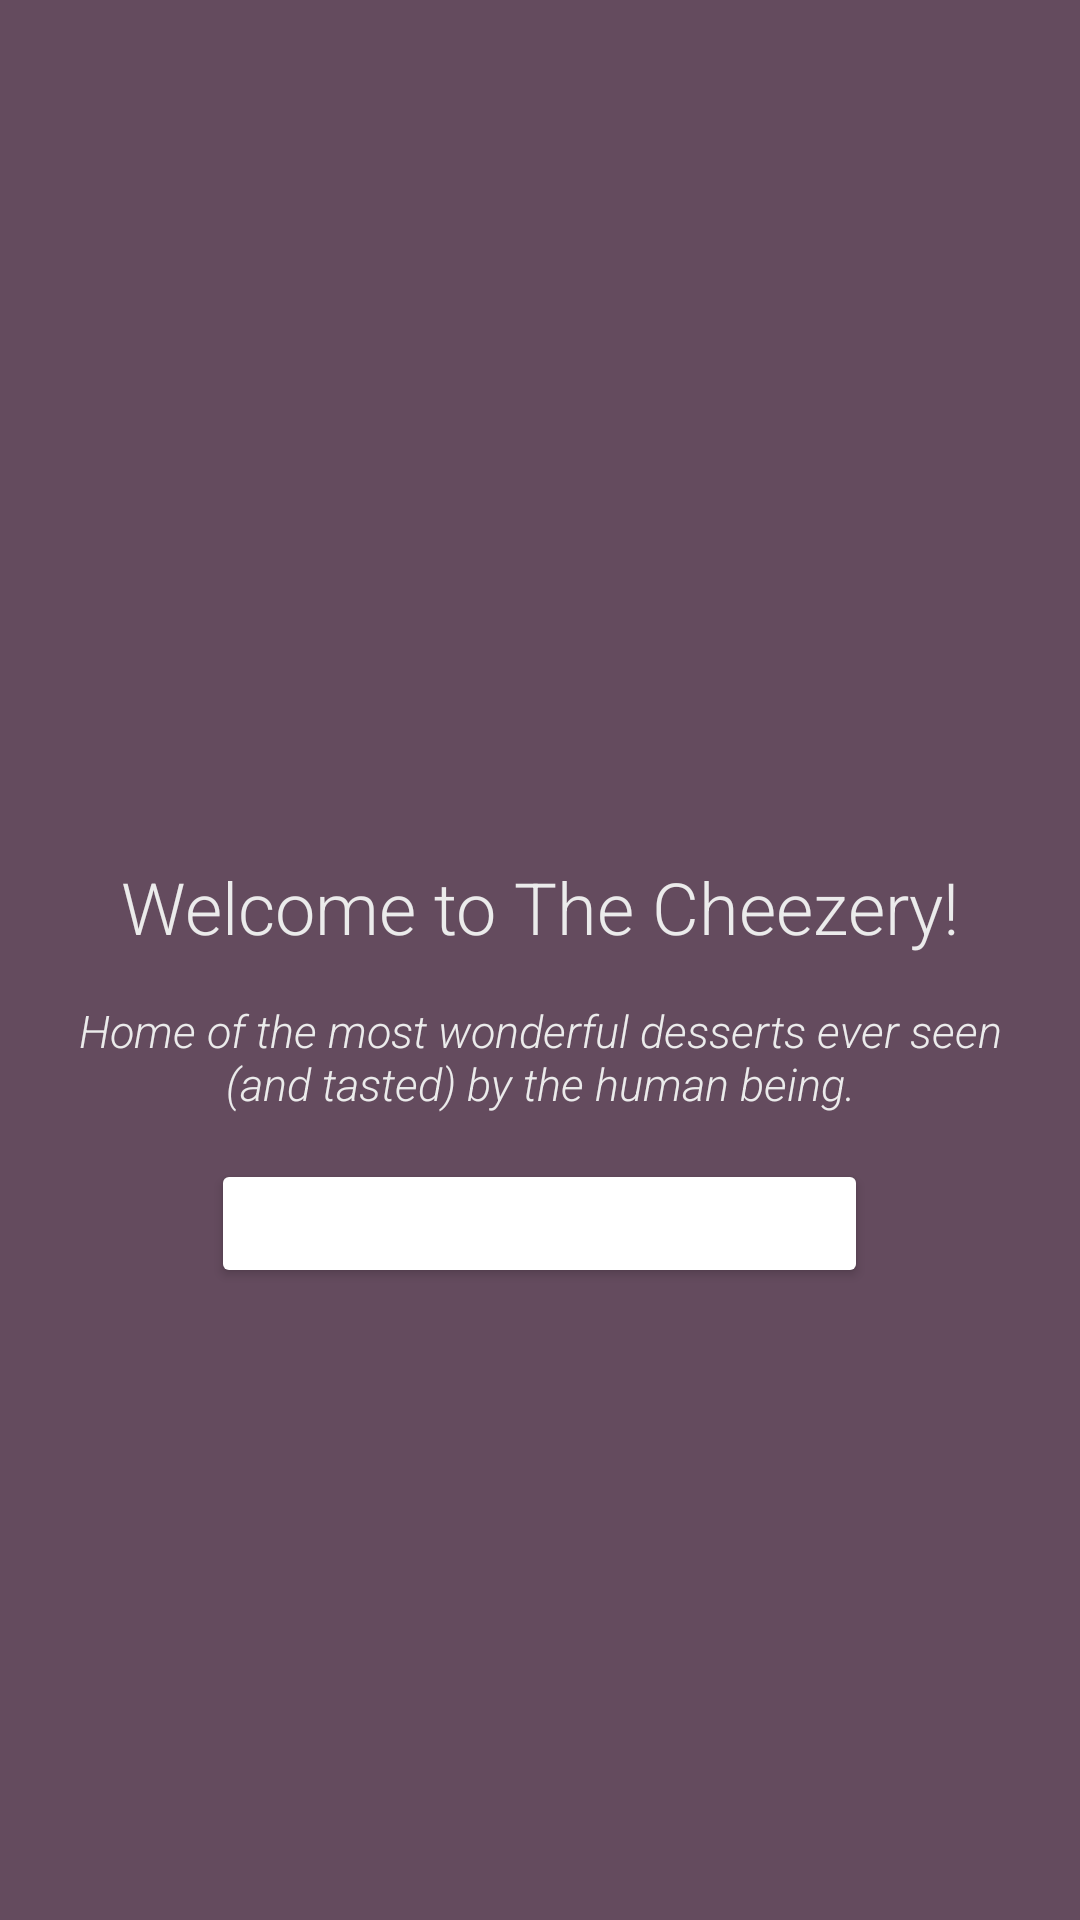

Layout XML and referenced resources for this Android screen:
<!-- AndroidManifest.xml: application theme Theme.TheCheezery -->
<!-- res/layout/activity_main.xml -->
<?xml version="1.0" encoding="utf-8"?>
<LinearLayout xmlns:android="http://schemas.android.com/apk/res/android"
    xmlns:app="http://schemas.android.com/apk/res-auto"
    xmlns:tools="http://schemas.android.com/tools"
    android:orientation="vertical"
    android:layout_width="match_parent"
    android:layout_height="match_parent"
    android:background="@color/purple_gray"
    tools:context=".MainActivity">

    <ImageView android:id="@+id/imageView_mainTitle"
        android:layout_width="match_parent"
        android:layout_height="261dp"
        android:scaleType="fitXY"
        android:src="@drawable/thecheezery" />

    <TextView android:id="@+id/textView_welcome"
        android:layout_width="match_parent"
        android:layout_height="wrap_content"
        android:textSize="24sp"
        android:layout_marginTop="25dp"
        android:textColor="@color/dusty_white"
        android:fontFamily="sans-serif-light"
        android:text="@string/welcome_text"
        android:textAlignment="center"
        />

    <TextView android:id="@+id/textView_description"
        android:layout_width="match_parent"
        android:layout_height="wrap_content"
        android:textSize="15sp"
        android:fontFamily="sans-serif-light"
        android:textStyle="italic"
        android:textColor="@color/dusty_white"
        android:text="@string/welcome_description"
        android:textAlignment="center"
        android:padding="15dp"
        />

    <Button android:id="@+id/button_getStarted"
        android:layout_width="219dp"
        android:layout_height="43dp"
        android:text="@string/button_start"
        android:backgroundTint="@drawable/round_button"
        android:textColor="@color/white"
        android:layout_gravity="center_horizontal"
        />

</LinearLayout>
<!-- resources referenced by this layout -->
<resources>
  <color name="dusty_white">#ebebeb</color>
  <color name="purple_gray">#644b5e</color>
  <color name="white">#ffffff</color>
  <string name="button_start">Get started!</string>
  <string name="welcome_description">Home of the most wonderful desserts ever seen (and tasted) by the human being.</string>
  <string name="welcome_text">Welcome to The Cheezery!</string>
  <style name="Theme.TheCheezery" parent="Theme.MaterialComponents.DayNight.DarkActionBar">
          
          <item name="colorPrimary">@color/very_purple</item>
          <item name="colorPrimaryVariant">@color/last_purple</item>
          <item name="colorOnPrimary">@color/dusty_white </item>
          
          <item name="colorSecondary">@color/pinky</item>
          <item name="colorSecondaryVariant">@color/last_pink</item>
          <item name="colorOnSecondary">@color/black</item>
          
          <item name="android:statusBarColor" tools:targetApi="l">?attr/colorPrimaryVariant</item>
          
      </style>
  <color name="very_purple">#97397d</color>
  <color name="last_purple">#b2108d</color>
  <color name="pinky">#c50390</color>
  <color name="last_pink">#ef029d</color>
  <color name="black">#000000</color>
</resources>
